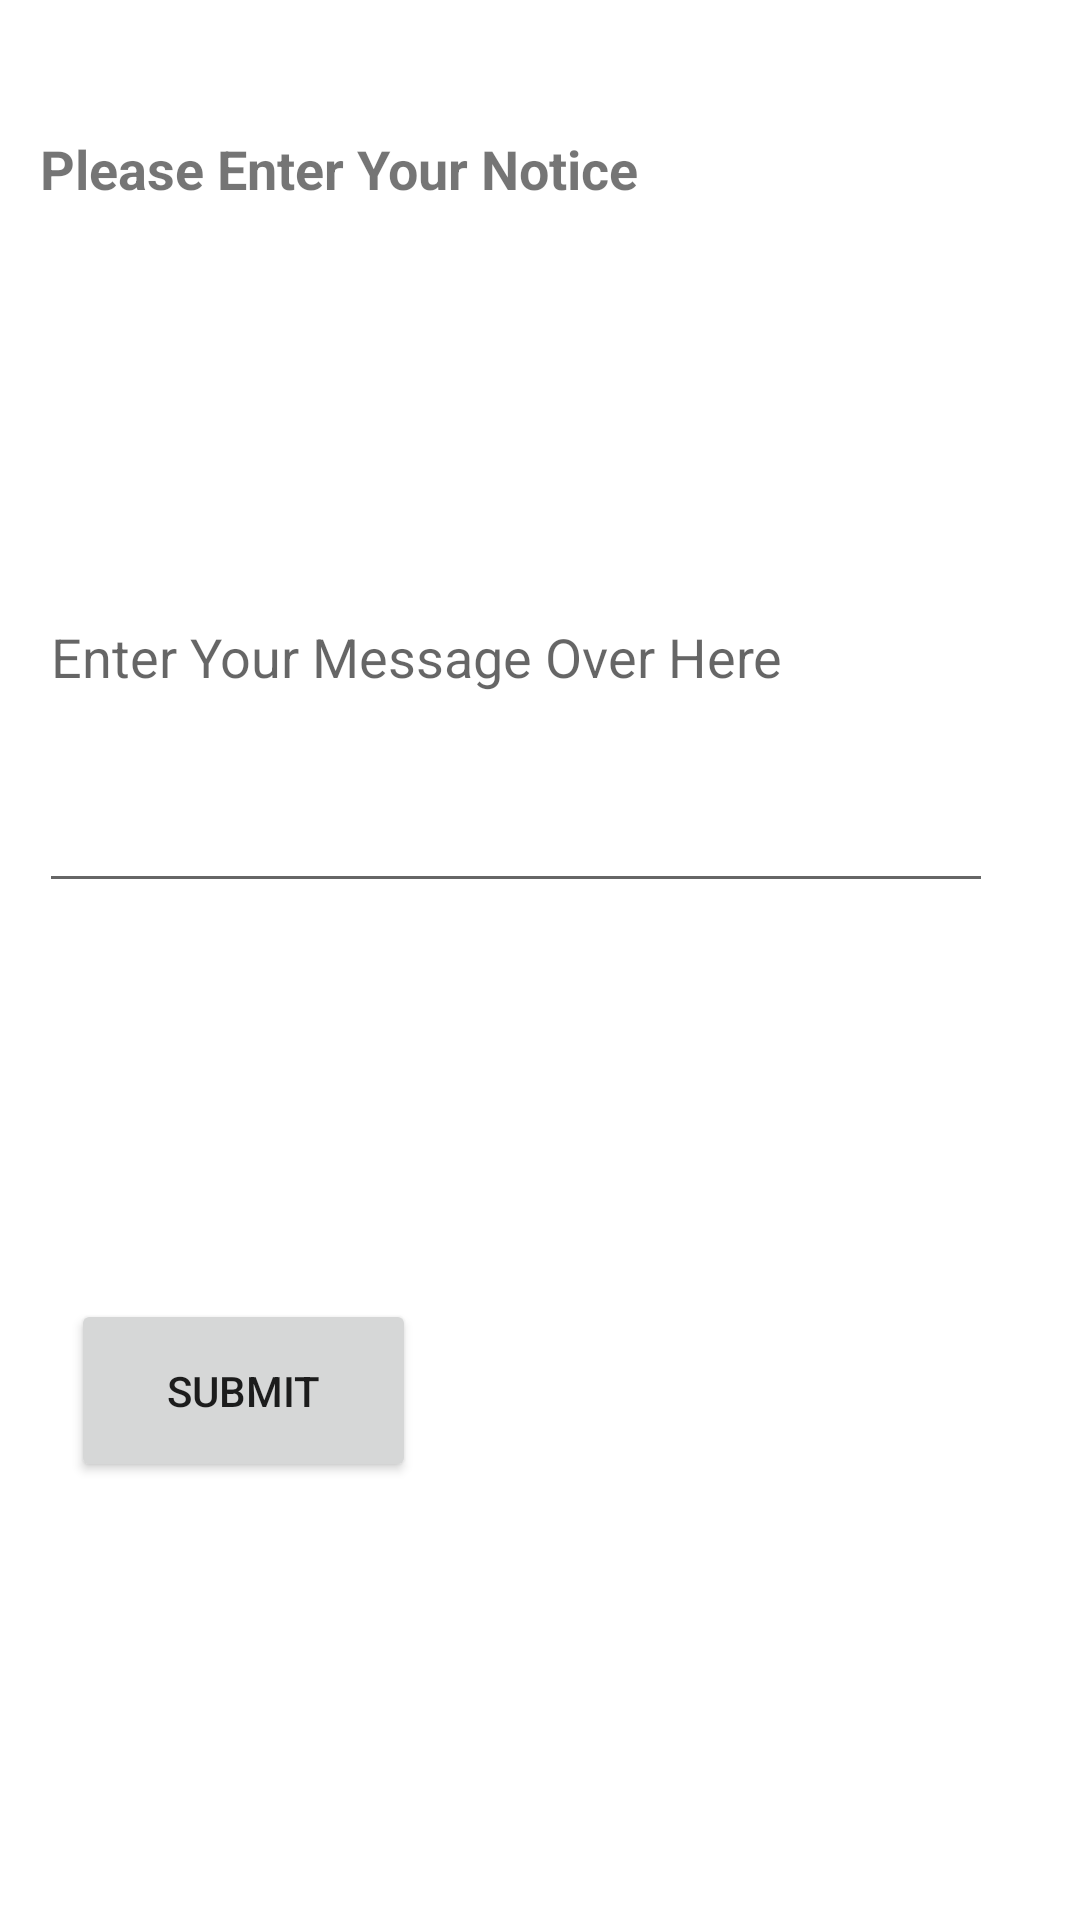

Reconstruct the res/layout file that produces this screen, plus the resources it refers to.
<!-- AndroidManifest.xml: application theme Theme.InstantGarbageDIsposal -->
<!-- res/layout/activity_msgadmin.xml -->
<?xml version="1.0" encoding="utf-8"?>
<androidx.constraintlayout.widget.ConstraintLayout xmlns:android="http://schemas.android.com/apk/res/android"
    xmlns:app="http://schemas.android.com/apk/res-auto"
    xmlns:tools="http://schemas.android.com/tools"
    android:layout_width="match_parent"
    android:layout_height="match_parent"
    tools:context=".msgadmin">

    <TextView
        android:id="@+id/textView8"
        android:layout_width="316dp"
        android:layout_height="54dp"
        android:layout_marginTop="44dp"

        android:text="Please Enter Your Notice"
        android:textSize="18sp"
        android:textStyle="bold"
        app:layout_constraintEnd_toEndOf="parent"
        app:layout_constraintHorizontal_bias="0.305"
        app:layout_constraintStart_toStartOf="parent"
        app:layout_constraintTop_toTopOf="parent" />




    <com.google.android.material.textfield.TextInputLayout
        android:id="@+id/Email"
        style="@style/ThemeOverlay.Material3.TextInputEditText.OutlinedBox"
        android:layout_width="match_parent"
        android:layout_height="wrap_content"
        app:layout_constraintBaseline_toBottomOf="@id/textView8">


    </com.google.android.material.textfield.TextInputLayout>


    <Button
        android:id="@+id/submit"
        android:layout_width="115dp"
        android:layout_height="61dp"
        android:layout_marginTop="132dp"
        android:text="Submit"
        app:layout_constraintEnd_toEndOf="parent"
        app:layout_constraintHorizontal_bias="0.097"
        app:layout_constraintStart_toStartOf="parent"
        app:layout_constraintTop_toBottomOf="@+id/noticeInputEditText" />

    <com.google.android.material.textfield.TextInputEditText
        android:id="@+id/noticeInputEditText"
        android:layout_width="318dp"
        android:layout_height="167dp"
        android:layout_marginTop="36dp"

        android:hint="Enter Your Message Over Here"
        app:layout_constraintEnd_toEndOf="parent"
        app:layout_constraintHorizontal_bias="0.311"
        app:layout_constraintStart_toStartOf="parent"
        app:layout_constraintTop_toBottomOf="@+id/textView8"
        tools:ignore="HardcodedText,TextContrastCheck,VisualLintTextFieldSize" />

</androidx.constraintlayout.widget.ConstraintLayout>
<!-- resources referenced by this layout -->
<resources>
  <style name="Theme.InstantGarbageDIsposal" parent="Theme.MaterialComponents.DayNight.DarkActionBar">
          
          <item name="colorPrimary">@color/purple_500</item>
          <item name="colorPrimaryVariant">@color/purple_700</item>
          <item name="colorOnPrimary">@color/white</item>
          
          <item name="colorSecondary">@color/teal_200</item>
          <item name="colorSecondaryVariant">@color/teal_700</item>
          <item name="colorOnSecondary">@color/black</item>
          
          <item name="android:statusBarColor" tools:targetApi="l">?attr/colorPrimaryVariant</item>
          <item name="windowNoTitle">true</item>
          <item name="windowActionBar">false</item>
          
      </style>
  <color name="purple_500">#FF6200EE</color>
  <color name="purple_700">#FF3700B3</color>
  <color name="white">#FFFFFFFF</color>\
  <color name="teal_200">#FF03DAC5</color>
  <color name="teal_700">#FF018786</color>
  <color name="black">#FF000000</color>
</resources>
